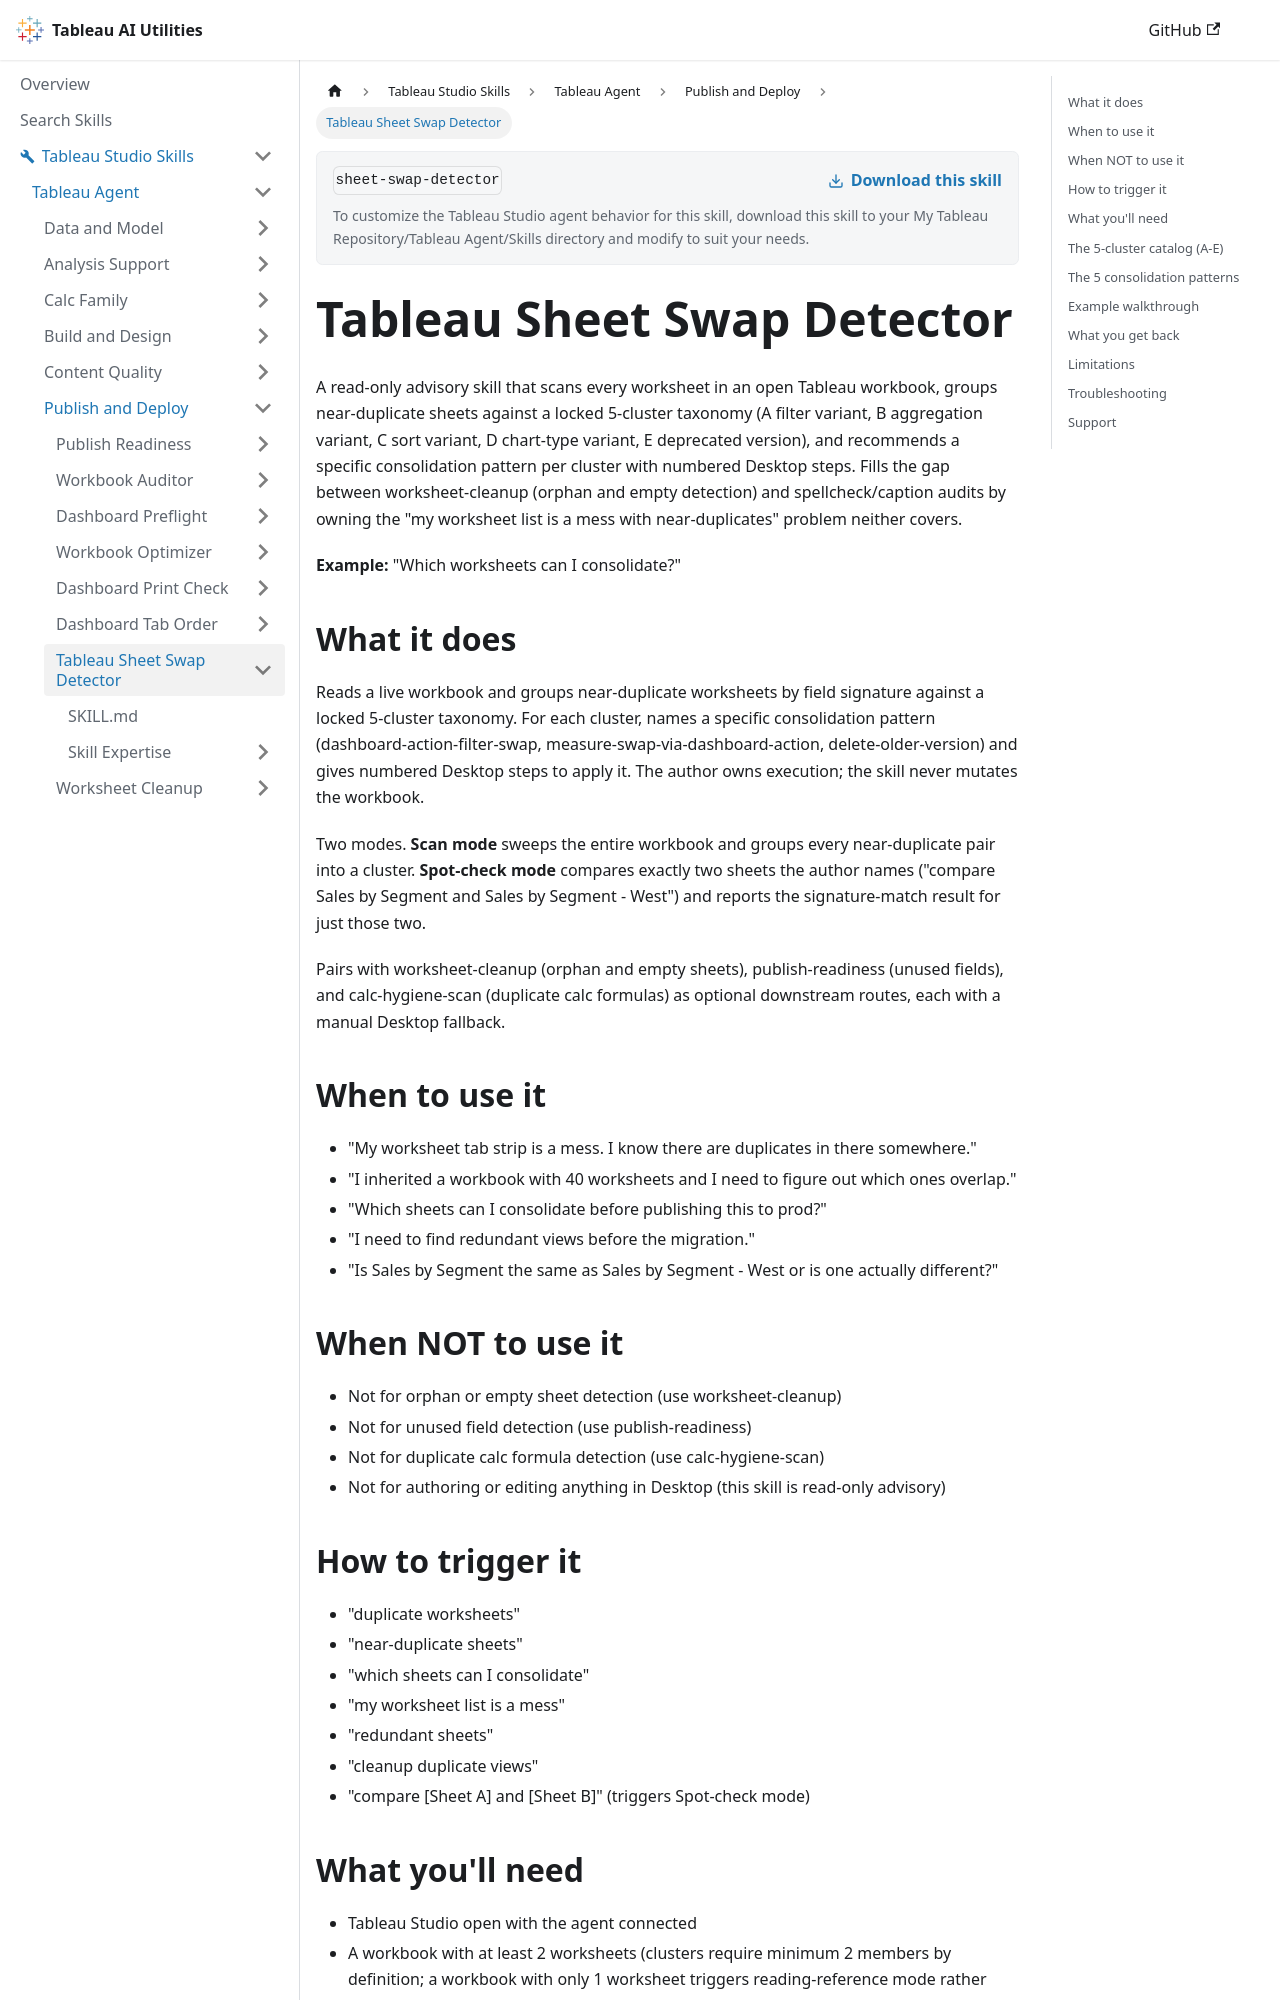

repository: tableau/tableau-ai-utilities · page: tableau-studio-skills/tableau-agent/publish-and-deploy/sheet-swap-detector.html · generator: docusaurus

# Tableau Sheet Swap Detector

A read-only advisory skill that scans every worksheet in an open Tableau workbook, groups near-duplicate sheets against a locked 5-cluster taxonomy (A filter variant, B aggregation variant, C sort variant, D chart-type variant, E deprecated version), and recommends a specific consolidation pattern per cluster with numbered Desktop steps. Fills the gap between worksheet-cleanup (orphan and empty detection) and spellcheck/caption audits by owning the "my worksheet list is a mess with near-duplicates" problem neither covers.

**Example:** "Which worksheets can I consolidate?"

## What it does

Reads a live workbook and groups near-duplicate worksheets by field signature against a locked 5-cluster taxonomy. For each cluster, names a specific consolidation pattern (dashboard-action-filter-swap, measure-swap-via-dashboard-action, delete-older-version) and gives numbered Desktop steps to apply it. The author owns execution; the skill never mutates the workbook.

Two modes. **Scan mode** sweeps the entire workbook and groups every near-duplicate pair into a cluster. **Spot-check mode** compares exactly two sheets the author names ("compare Sales by Segment and Sales by Segment - West") and reports the signature-match result for just those two.

Pairs with worksheet-cleanup (orphan and empty sheets), publish-readiness (unused fields), and calc-hygiene-scan (duplicate calc formulas) as optional downstream routes, each with a manual Desktop fallback.

## When to use it

- "My worksheet tab strip is a mess. I know there are duplicates in there somewhere."
- "I inherited a workbook with 40 worksheets and I need to figure out which ones overlap."
- "Which sheets can I consolidate before publishing this to prod?"
- "I need to find redundant views before the migration."
- "Is Sales by Segment the same as Sales by Segment - West or is one actually different?"

## When NOT to use it

- Not for orphan or empty sheet detection (use worksheet-cleanup)
- Not for unused field detection (use publish-readiness)
- Not for duplicate calc formula detection (use calc-hygiene-scan)
- Not for authoring or editing anything in Desktop (this skill is read-only advisory)

## How to trigger it

- "duplicate worksheets"
- "near-duplicate sheets"
- "which sheets can I consolidate"
- "my worksheet list is a mess"
- "redundant sheets"
- "cleanup duplicate views"
- "compare [Sheet A] and [Sheet B]" (triggers Spot-check mode)

## What you'll need

- Tableau Studio open with the agent connected
- A workbook with at least 2 worksheets (clusters require minimum 2 members by definition; a workbook with only 1 worksheet triggers reading-reference mode rather than a false "clean" verdict)
- If the workbook has 50+ worksheets, the skill will ask you to scope the scan before proceeding (full scan, scope to one dashboard, scope to a filename substring, or Spot-check mode)
- Each contained worksheet is read via `get-worksheet-xml` for shelf-level signatures. The scan does not require you to activate sheets one-by-one; the skill iterates automatically.
